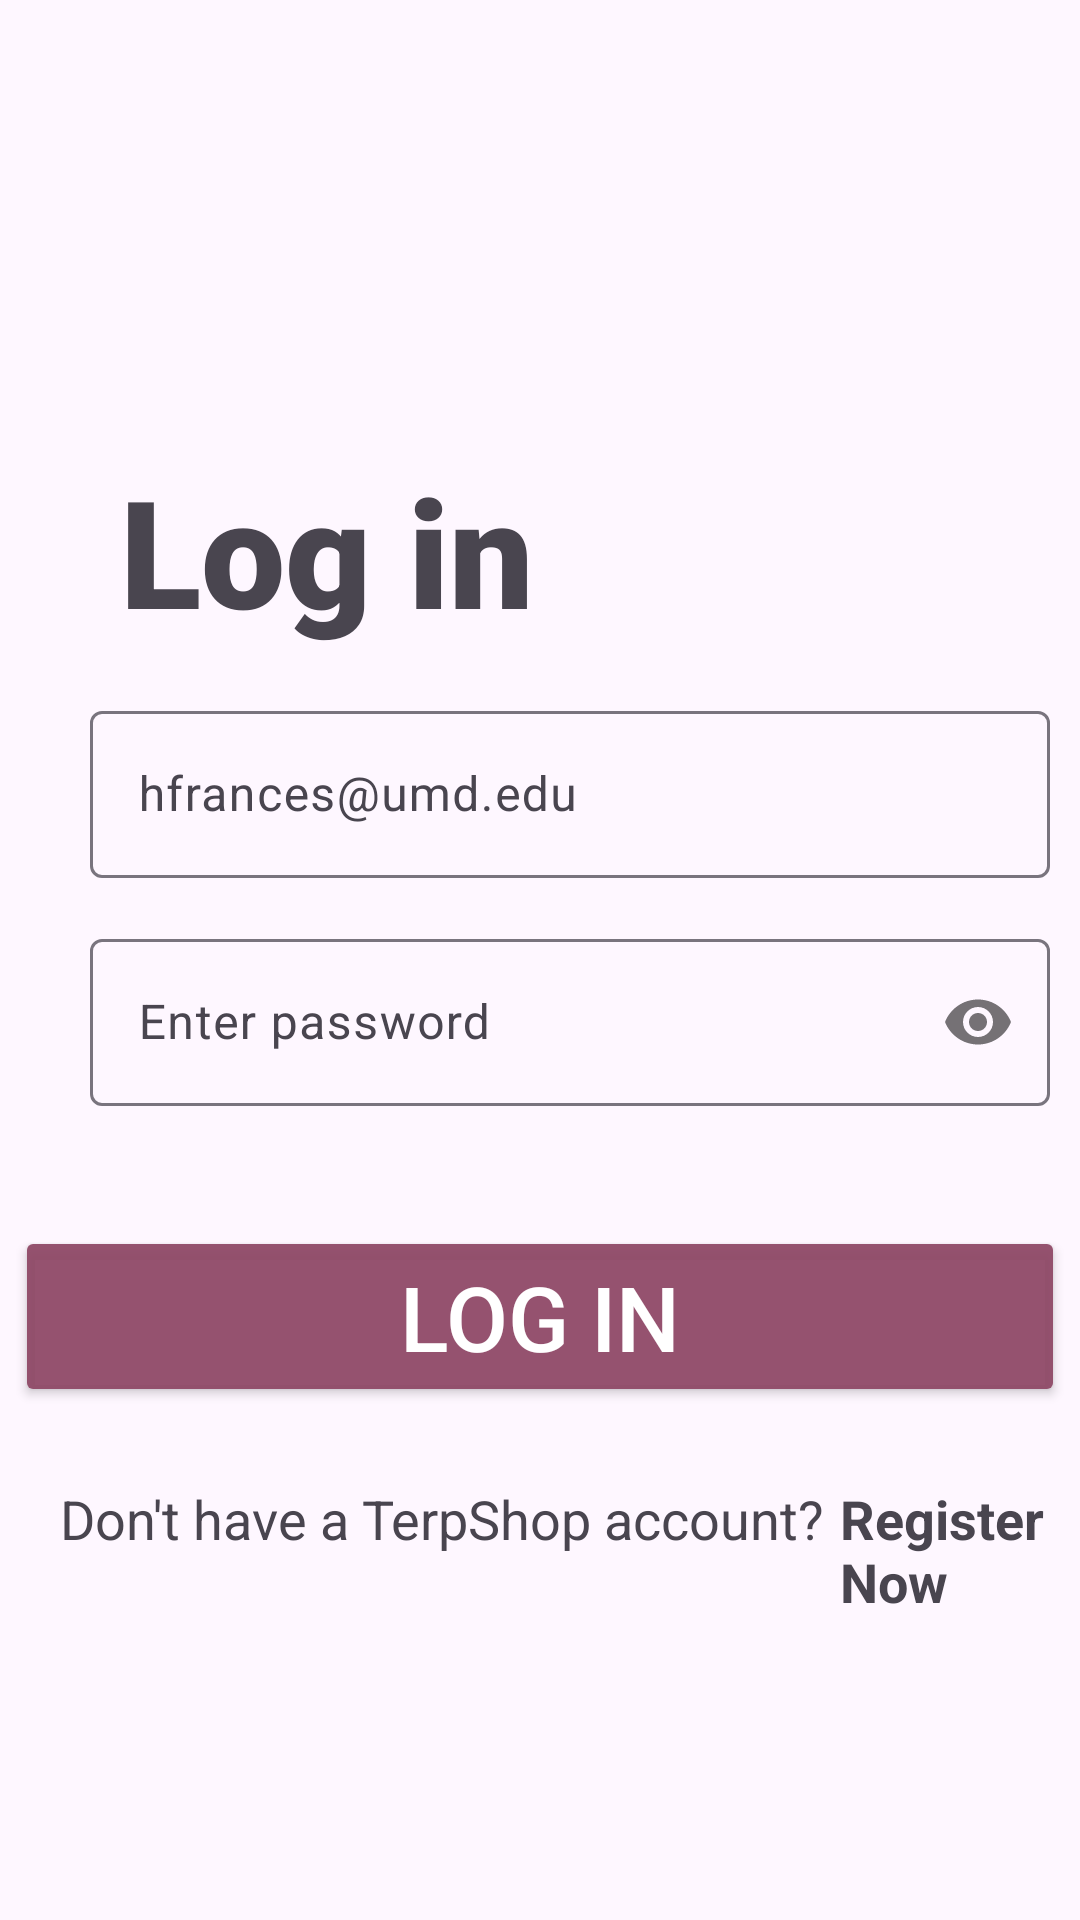

The Android layout XML behind this screen, and the referenced resources:
<!-- AndroidManifest.xml: application theme Theme.TerpShop -->
<!-- res/layout/becomeshopper_data.xml -->
<?xml version="1.0" encoding="utf-8"?>
<RelativeLayout xmlns:android="http://schemas.android.com/apk/res/android"
    xmlns:app="http://schemas.android.com/apk/res-auto"
    android:layout_width="match_parent"
    android:layout_height="match_parent">

   <TextView
       android:id="@+id/loginInfo"
       android:layout_width="wrap_content"
       android:layout_height="wrap_content"
       android:text = "Log in"
       android:layout_marginTop="150dp"
       android:layout_marginLeft="40dp"
       android:textSize="50dp"
       android:fontFamily="sans-serif-black"/>

 <com.google.android.material.textfield.TextInputLayout
     android:id="@+id/emaInfoBox"
     android:layout_width="320dp"
     android:layout_height="wrap_content"
     android:hint="hfrances@umd.edu"
     android:layout_below="@id/loginInfo"
     android:layout_marginTop="15dp"
     android:layout_marginStart="30dp">

  <com.google.android.material.textfield.TextInputEditText
      android:id="@+id/emaInfo"
      android:layout_width="match_parent"
      android:layout_height="wrap_content"
      android:inputType="textEmailAddress"
      android:ems="15"/>

 </com.google.android.material.textfield.TextInputLayout>
    <com.google.android.material.textfield.TextInputLayout
        android:id="@+id/passwordBox"
        android:layout_width="320dp"
        android:layout_height="wrap_content"
        android:hint="Enter password"
        app:passwordToggleEnabled="true"
        android:layout_below="@id/emaInfoBox"
        android:layout_marginTop="15dp"
        android:layout_marginStart="30dp">

    <com.google.android.material.textfield.TextInputEditText
        android:id="@+id/passwordInfo"
        android:layout_width="match_parent"
        android:layout_height="wrap_content"
        android:inputType="textPassword"
        android:ems="15"/>

    </com.google.android.material.textfield.TextInputLayout>

    <Button
        android:id="@+id/loginn"
        android:layout_width="350dp"
        android:layout_height="wrap_content"
        android:text="Log in"
        android:backgroundTint="#F08F4967"
        android:textColor="@color/white"
        android:textSize="30dp"
        android:layout_centerHorizontal="true"
        android:layout_below="@id/passwordBox"
        android:layout_marginTop="40dp"/>
    <TextView
        android:id="@+id/question"
        android:layout_width="match_parent"
        android:layout_height="wrap_content"
        android:text="Don't have a TerpShop account?"
        android:textSize="18dp"
        android:layout_below="@id/loginn"
        android:layout_marginLeft="20dp"
        android:layout_marginTop="25dp"/>
    <TextView
        android:id="@+id/signupInfo"
        android:layout_width="match_parent"
        android:layout_height="wrap_content"
        android:text="Register Now"
        android:textSize="18dp"
        android:textStyle="bold"
        android:clickable="true"
        android:onClick="onRegisterNowClicked"
        android:layout_below="@id/loginn"
        android:layout_marginLeft="280dp"
        android:layout_marginTop="25dp"/>


</RelativeLayout>
<!-- resources referenced by this layout -->
<resources>
  <color name="white">#FFFFFFFF</color>
  <style name="Theme.TerpShop" parent="Base.Theme.TerpShop" />
  <style name="Base.Theme.TerpShop" parent="Theme.Material3.DayNight.NoActionBar">
          
          
      </style>
</resources>
